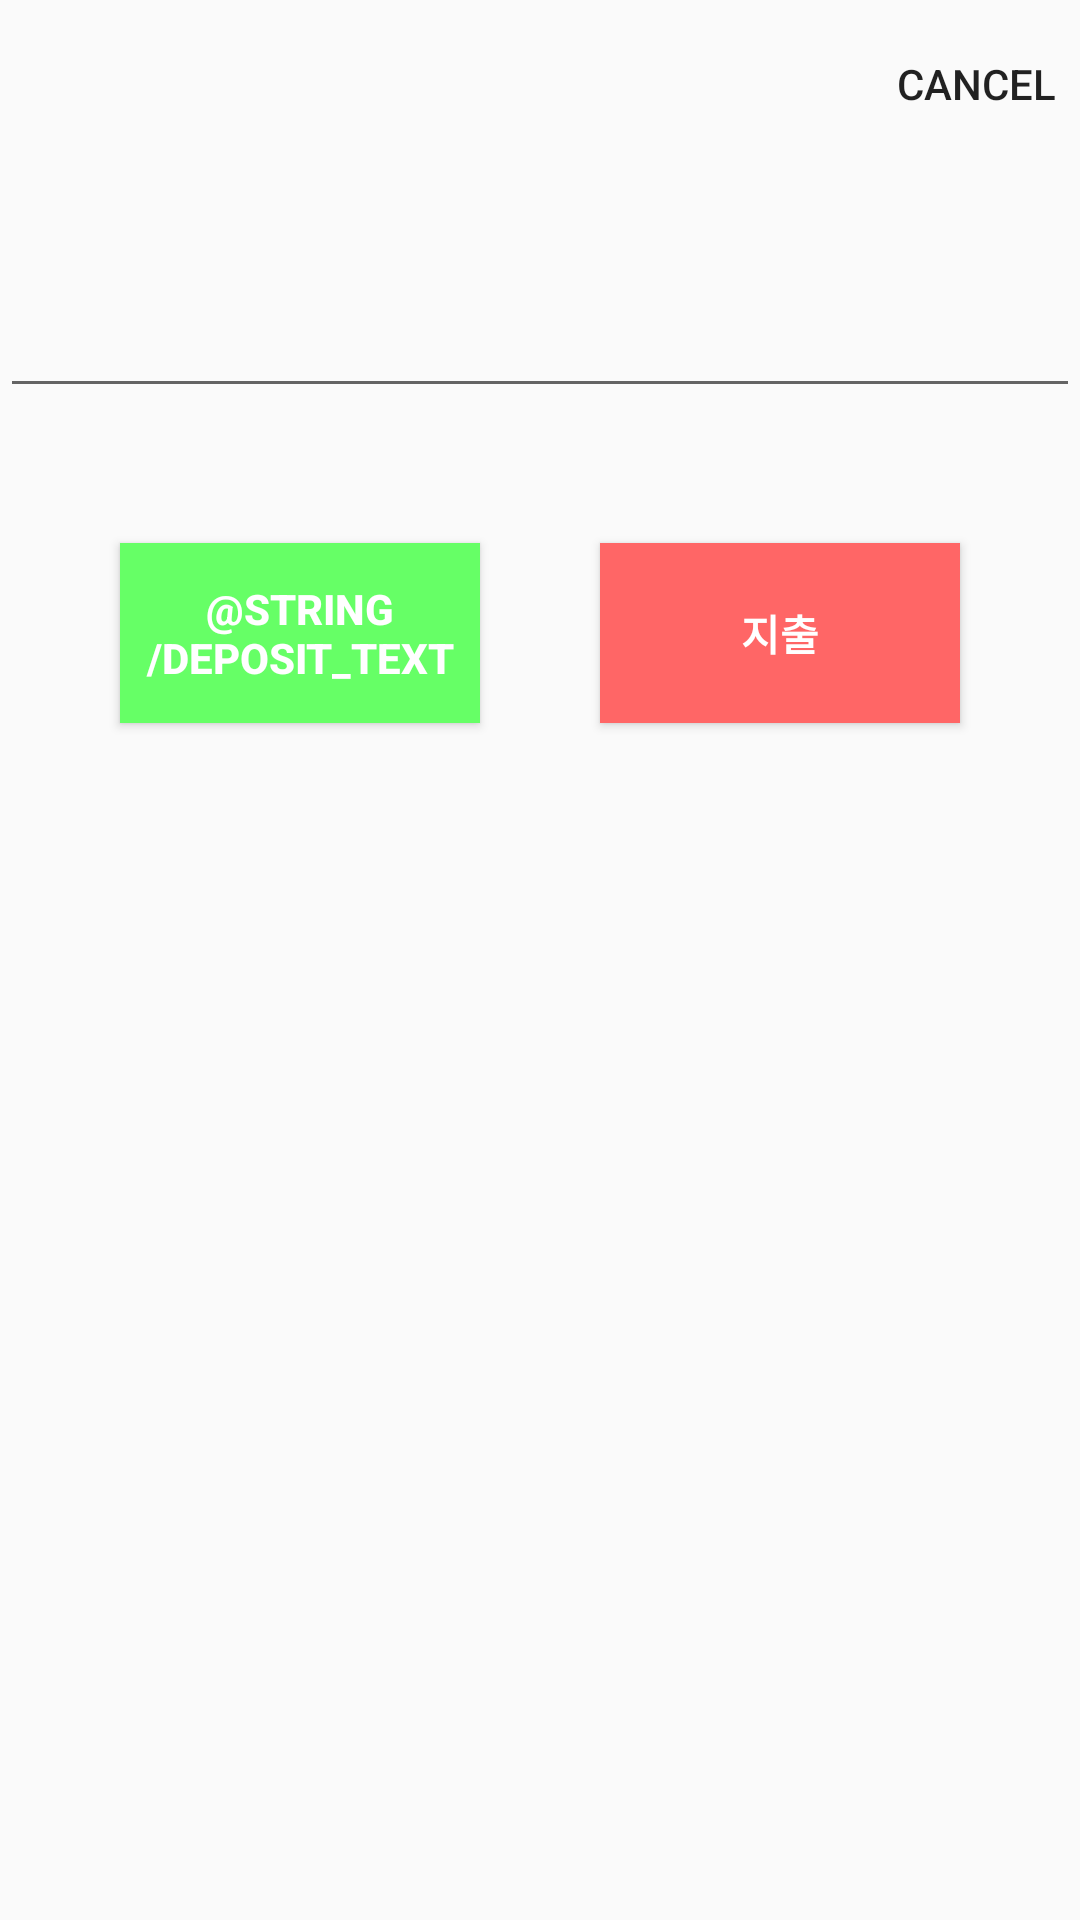

Reconstruct the res/layout file that produces this screen, plus the resources it refers to.
<!-- AndroidManifest.xml: application theme Theme.AccoutProject -->
<!-- res/layout/activity_add.xml -->
<?xml version="1.0" encoding="utf-8"?>
<layout xmlns:android="http://schemas.android.com/apk/res/android"
    xmlns:app="http://schemas.android.com/apk/res-auto">

    <data>

        <variable
            name="addViewModel"
            type="kr.co.lee.accoutproject.viewmodels.AddViewModel" />

        <variable
            name="addActivity"
            type="kr.co.lee.accoutproject.AddActivity" />
    </data>

    <androidx.constraintlayout.widget.ConstraintLayout
        android:layout_width="match_parent"
        android:layout_height="match_parent">

        <androidx.appcompat.widget.Toolbar
            android:id="@+id/add_toolbar"
            android:layout_width="match_parent"
            android:layout_height="?android:attr/actionBarSize"
            app:layout_constraintTop_toTopOf="parent"
            app:menu="@menu/add_toolbar_menu">

            <TextView
                android:id="@+id/toolbar_date"
                android:layout_width="wrap_content"
                android:layout_height="wrap_content"
                android:text="@{addViewModel.date}" />

        </androidx.appcompat.widget.Toolbar>

        <TextView
            android:id="@+id/krw_label"
            android:layout_width="wrap_content"
            android:layout_height="wrap_content"
            android:layout_marginTop="20dp"
            android:textSize="45sp"
            app:layout_constraintStart_toStartOf="parent"
            app:layout_constraintTop_toBottomOf="@id/add_toolbar" />

        <EditText
            android:id="@+id/krw_edit_view"
            android:layout_width="0dp"
            android:layout_height="0dp"
            android:gravity="end"
            android:inputType="number"
            android:textSize="35sp"
            app:layout_constraintBottom_toBottomOf="@id/krw_label"
            app:layout_constraintEnd_toEndOf="parent"
            app:layout_constraintStart_toEndOf="@id/krw_label"
            app:layout_constraintTop_toTopOf="@id/krw_label" />

        <Button
            android:id="@+id/deposit_button"
            android:layout_width="120dp"
            android:layout_height="60dp"
            android:layout_marginTop="45dp"
            android:background="@color/light_green"
            android:onClick="@{() -> addActivity.buttonClick(addViewModel.money, 1)}"
            android:text="@string/deposit_text"
            android:textColor="@color/white"
            android:textStyle="bold"
            app:layout_constraintEnd_toStartOf="@id/expense_button"
            app:layout_constraintStart_toStartOf="parent"
            app:layout_constraintTop_toBottomOf="@id/krw_label" />

        <Button
            android:id="@+id/expense_button"
            android:layout_width="120dp"
            android:layout_height="60dp"
            android:background="@color/light_orange"
            android:onClick="@{() -> addActivity.buttonClick(addViewModel.money, 0)}"
            android:text="@string/expense_text"
            android:textColor="@color/white"
            android:textStyle="bold"
            app:layout_constraintEnd_toEndOf="parent"
            app:layout_constraintStart_toEndOf="@id/deposit_button"
            app:layout_constraintTop_toTopOf="@id/deposit_button" />

    </androidx.constraintlayout.widget.ConstraintLayout>

</layout>
<!-- resources referenced by this layout -->
<resources>
  <color name="light_green">#66FF66</color>
  <color name="light_orange">#FF6666</color>
  <color name="white">#FFFFFFFF</color>
  <string name="expense_text">지출</string>
  <style name="Theme.AccoutProject" parent="Theme.AppCompat.Light.NoActionBar">
          
          
          <item name="colorPrimary">@color/light_sky</item>
          
          <item name="colorPrimaryVariant">@color/light_sky</item>
          <item name="colorOnPrimary">@color/white</item>
          
          <item name="colorSecondary">@color/teal_200</item>
          <item name="colorSecondaryVariant">@color/teal_700</item>
          <item name="colorOnSecondary">@color/white</item>
          
          <item name="android:statusBarColor" tools:targetApi="l">?attr/colorPrimaryVariant</item>
          
          <item name="windowNoTitle">true</item>
          <item name="windowActionBar">false</item>
      </style>
  <color name="light_sky">#70D0FF</color>
  <color name="teal_200">#FF03DAC5</color>
  <color name="teal_700">#FF018786</color>
</resources>
